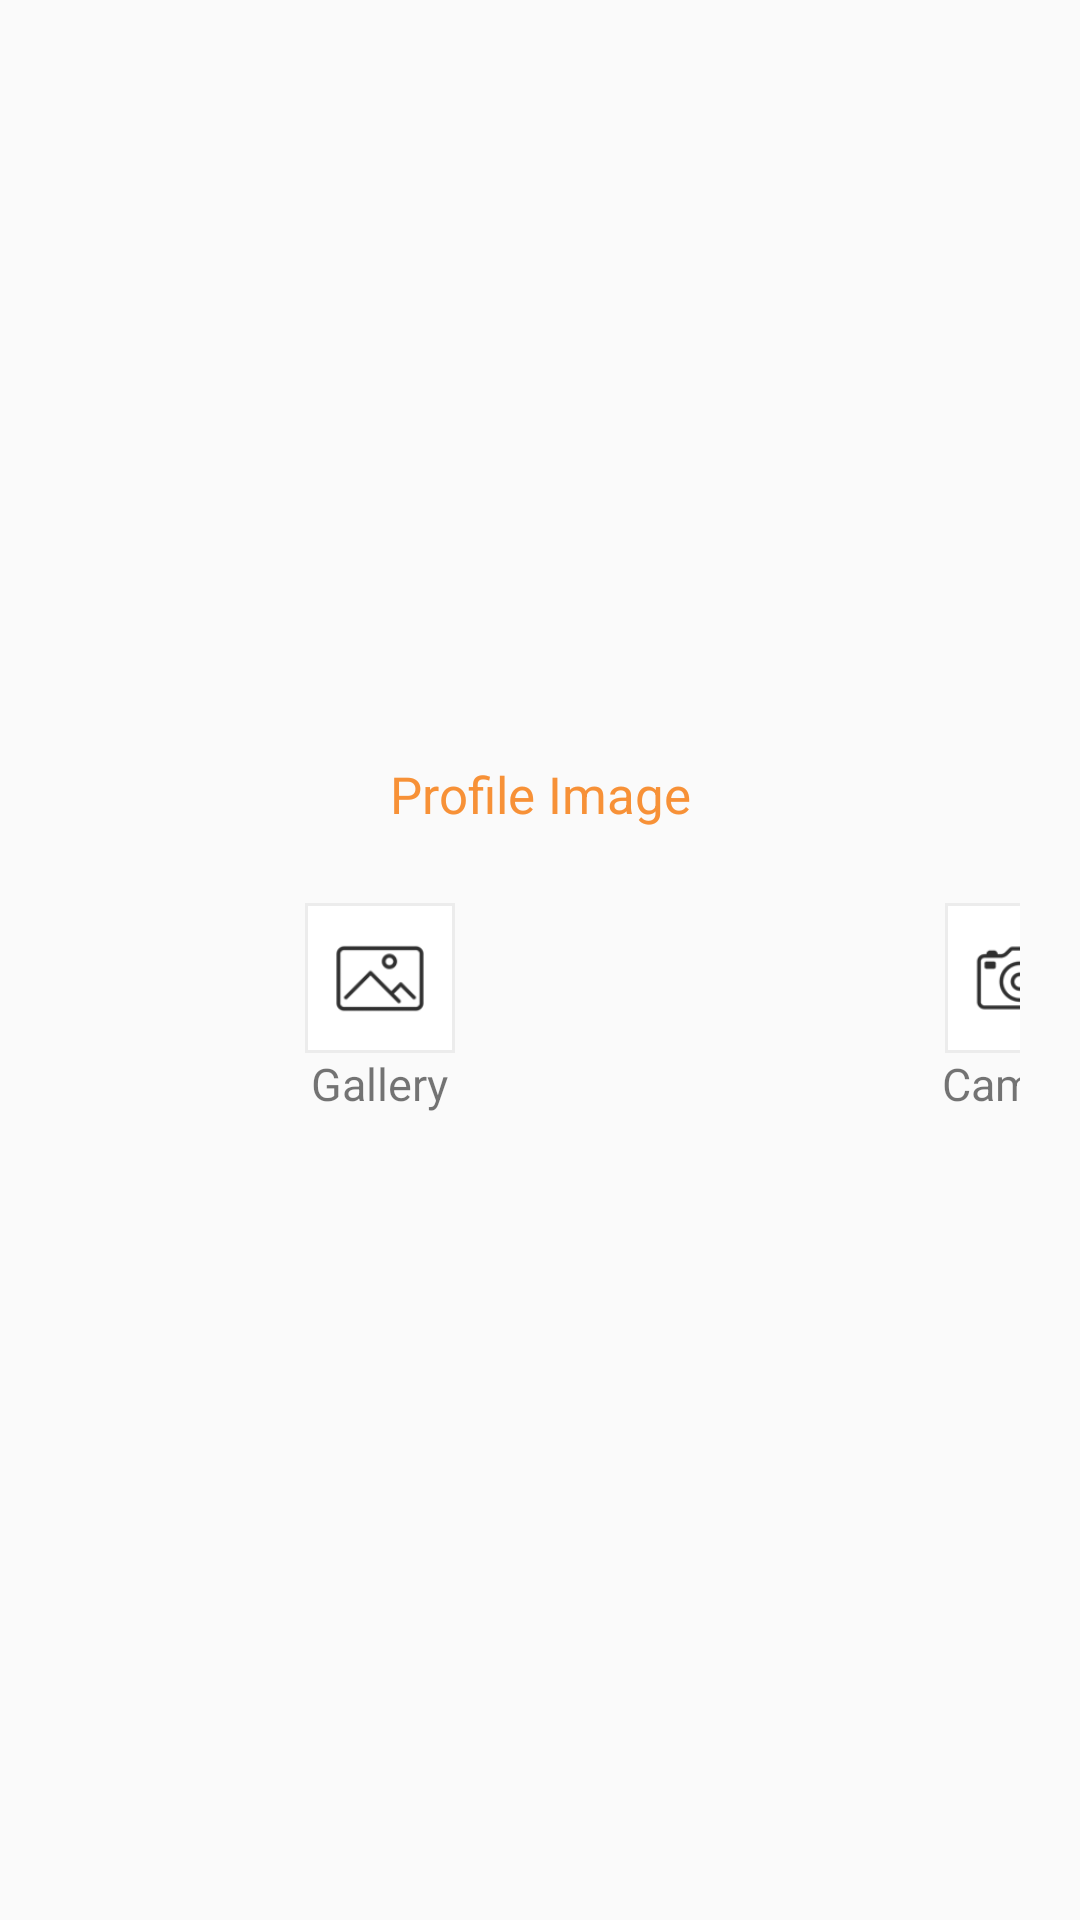

Android layout source for this screen:
<!-- AndroidManifest.xml: application theme AppTheme -->
<!-- res/layout/dialog_select_iamge.xml -->
<?xml version="1.0" encoding="utf-8"?>
<RelativeLayout
    xmlns:android="http://schemas.android.com/apk/res/android"
    xmlns:tools="http://schemas.android.com/tools"
    android:layout_width="match_parent"
    android:layout_height="match_parent">

    <LinearLayout
        android:layout_width="match_parent"
        android:layout_height="wrap_content"
        android:layout_centerInParent="true"
        android:orientation="vertical">

        
        <TextView
            android:id="@+id/tv_select_image_title"
            style="@style/tv_select_image_title_sytle"/>

        <LinearLayout
            style="@style/select_image_container_style">

            <LinearLayout
                android:id="@+id/container_gallery"
                android:layout_width="match_parent"
                android:layout_height="wrap_content"
                android:layout_weight="1"
                android:gravity="center"
                android:orientation="vertical">

                <ImageView
                   style="@style/gallery_btn_style"/>

                <TextView
                    style="@style/tv_gallery_style"/>
            </LinearLayout>

            <LinearLayout
                android:id="@+id/container_camera"
                android:layout_width="match_parent"
                android:layout_height="wrap_content"
                android:layout_weight="1"
                android:gravity="center"
                android:orientation="vertical">

                <ImageView
                    style="@style/camera_btn_style"/>

                <TextView
                    style="@style/tv_camera_style"/>
            </LinearLayout>

            

        </LinearLayout>

        <Button
            android:id="@+id/btn_cancel_select_image"
            style="@style/btn_cancel_select_image_style"/>
    </LinearLayout>
</RelativeLayout>
<!-- resources referenced by this layout -->
<resources>
  <color name="colorPrimary">#F79137</color>
  <dimen name="primary_text_size">17sp</dimen>
  <dimen name="secondary_text_size">15sp</dimen>
  <!-- drawable image_border (drawable) -->
  <?xml version="1.0" encoding="utf-8"?>
          <shape xmlns:android="http://schemas.android.com/apk/res/android"
                 android:shape="rectangle">
      <solid android:color="#FFFFFF" />
      <stroke android:width="1dp" android:color="#ECECEC" />
          </shape>
  <string name="title_select_photo">Profile Image</string>
  <style name="camera_btn_style">
          <item name="android:layout_width">50dp</item>
          <item name="android:layout_height">50dp</item>
          <item name="android:background">@drawable/image_border</item>
          <item name="android:src">@drawable/profile_camera</item>
          <item name="android:padding">10dp</item>
      </style>
  <style name="gallery_btn_style">
          <item name="android:layout_width">50dp</item>
          <item name="android:layout_height">50dp</item>
          <item name="android:background">@drawable/image_border</item>
          <item name="android:src">@drawable/profile_gallery</item>
          <item name="android:padding">10dp</item>
      </style>
  <style name="select_image_container_style">
          <item name="android:layout_width">match_parent</item>
          <item name="android:layout_height">wrap_content</item>
          <item name="android:orientation">horizontal</item>
          <item name="android:layout_marginBottom">40dp</item>
          <item name="android:layout_marginRight">20dp</item>
          <item name="android:layout_marginTop">25dp</item>
          <item name="android:layout_marginLeft">20dp</item>
          <item name="android:weightSum">3</item>
      </style>
  <style name="tv_camera_style">
          <item name="android:layout_width">wrap_content</item>
          <item name="android:layout_height">wrap_content</item>
          <item name="android:text">@string/camera</item>
          <item name="android:textSize">@dimen/secondary_text_size</item>
      </style>
  <style name="tv_gallery_style">
          <item name="android:layout_width">wrap_content</item>
          <item name="android:layout_height">wrap_content</item>
          <item name="android:text">@string/gallery</item>
          <item name="android:textSize">@dimen/secondary_text_size</item>
      </style>
  <style name="tv_select_image_title_sytle">
          <item name="android:layout_width">match_parent</item>
          <item name="android:layout_height">wrap_content</item>
          <item name="android:text">@string/title_select_photo</item>
          <item name="android:gravity">center</item>
          <item name="android:textColor">@color/colorPrimary</item>
          <item name="android:layout_marginTop">25dp</item>
          <item name="android:textSize">@dimen/primary_text_size</item>
      </style>
  <style name="AppTheme" parent="Theme.AppCompat.Light.NoActionBar">
          
          <item name="colorPrimary">@color/colorPrimary</item>
          <item name="colorPrimaryDark">@color/colorPrimaryDark</item>
          <item name="colorAccent">@android:color/darker_gray</item>
          <item name="preferenceTheme">@style/PreferenceThemeOverlay.v14.Material</item>
          <item name="android:actionBarDivider">@color/colorAccent</item>
          <item name="colorControlNormal">@color/divider</item>
          
          <item name="colorControlActivated">@color/secondary_text_color</item>
          <item name="colorControlHighlight">@color/secondary_text_color</item>
      </style>
  <dimen name="activity_vertical_margin">16dp</dimen>
  <string name="cancel">Cancel</string>
  <color name="colorPrimaryDark">#e67512</color>
  <string name="camera">Camera</string>
  <string name="gallery">Gallery</string>
  <color name="colorAccent">@android:color/white</color>
  <color name="divider">#E2E2E2</color>
  <color name="secondary_text_color">#b9b7b7</color>
</resources>
